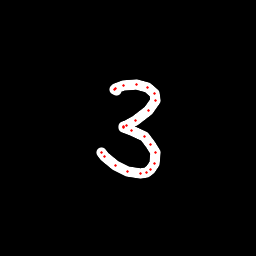

The table this chart was drawn from, first rows:
x, y, hover, eod
116.5, 90.46, 0.0, 0.0
114.9, 89.93, 0.0, 0.0
115.2, 88, 0.0, 0.0
123.9, 85.72, 0.0, 0.0
136.6, 84.95, 0.0, 0.0
147.8, 87.96, 0.0, 0.0
154.8, 93.77, 0.0, 0.0
155.6, 100.2, 0.0, 0.0
148.5, 110.6, 0.0, 0.0
135.5, 121, 0.0, 0.0
126.9, 125.2, 0.0, 0.0
123.2, 126.9, 0.0, 0.0
123.4, 127.8, 0.0, 0.0
131.7, 130.6, 0.0, 0.0
144, 136.5, 0.0, 0.0
150.8, 144.2, 0.0, 0.0
155.1, 152.7, 0.0, 0.0
154.1, 163.2, 0.0, 0.0
150.9, 169.4, 0.0, 0.0
146.4, 172.2, 0.0, 0.0
140.8, 173, 0.0, 0.0
127.6, 171.1, 0.0, 0.0
115.4, 165.3, 0.0, 0.0
104.8, 156.7, 0.0, 0.0
101.3, 153, 0.0, 1.0
